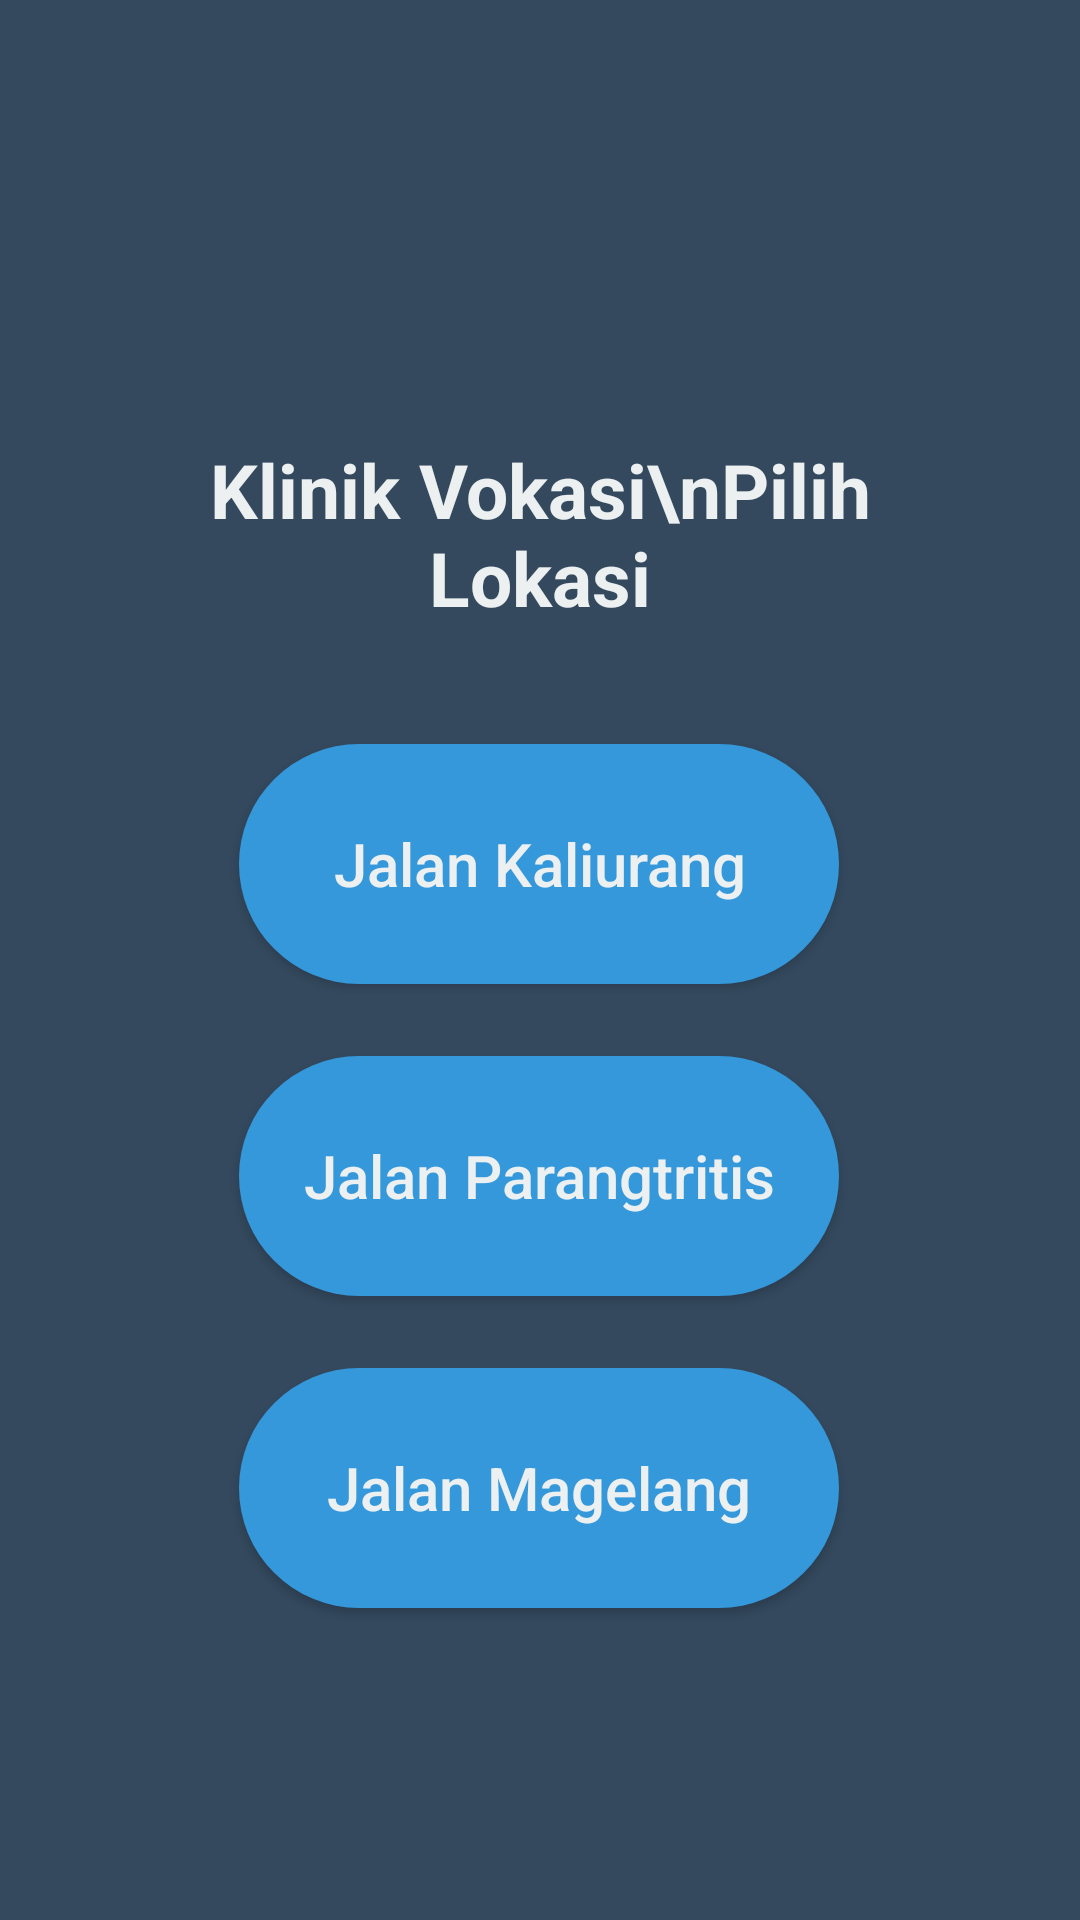

Write the Android layout XML for this screen, with the resource values it uses.
<!-- AndroidManifest.xml: application theme Theme.AppCompat.NoActionBar -->
<!-- res/layout/activity_main.xml -->
<?xml version="1.0" encoding="utf-8"?>
<androidx.constraintlayout.widget.ConstraintLayout xmlns:android="http://schemas.android.com/apk/res/android"
    xmlns:app="http://schemas.android.com/apk/res-auto"
    xmlns:tools="http://schemas.android.com/tools"
    android:layout_width="match_parent"
    android:layout_height="match_parent"
    tools:context=".MainActivity"
    android:background="@color/background">

    <TextView
        android:id="@+id/txtSelesai"
        android:layout_width="245dp"
        android:layout_height="68dp"
        android:layout_marginTop="144dp"
        android:gravity="center"
        android:text="Klinik Vokasi\nPilih Lokasi"
        android:textColor="@color/textColor"
        android:textSize="25dp"
        android:textStyle="bold"
        app:layout_constraintEnd_toEndOf="parent"
        app:layout_constraintStart_toStartOf="parent"
        app:layout_constraintTop_toTopOf="parent" />

    <Button
        android:id="@+id/btnSelesai"
        android:layout_width="200dp"
        android:layout_height="80dp"
        android:layout_marginTop="24dp"
        android:background="@drawable/button"
        android:textColor="@color/textColor"
        android:text="Jalan Parangtritis"
        android:textAllCaps="false"
        android:textSize="20dp"
        app:layout_constraintEnd_toEndOf="parent"
        app:layout_constraintHorizontal_bias="0.497"
        app:layout_constraintStart_toStartOf="parent"
        app:layout_constraintTop_toBottomOf="@+id/btnSelectKaliurang" />

    <Button
        android:id="@+id/btnSelectMagelang"
        android:layout_width="200dp"
        android:layout_height="80dp"
        android:layout_marginTop="24dp"
        android:background="@drawable/button"
        android:textColor="@color/textColor"
        android:text="Jalan Magelang"
        android:textAllCaps="false"
        android:textSize="20dp"
        app:layout_constraintEnd_toEndOf="parent"
        app:layout_constraintHorizontal_bias="0.497"
        app:layout_constraintStart_toStartOf="parent"
        app:layout_constraintTop_toBottomOf="@+id/btnSelesai" />

    <Button
        android:id="@+id/btnSelectKaliurang"
        android:layout_width="200dp"
        android:layout_height="80dp"
        android:layout_marginTop="36dp"
        android:background="@drawable/button"
        android:textColor="@color/textColor"
        android:text="Jalan Kaliurang"
        android:textAllCaps="false"
        android:textSize="20dp"
        app:layout_constraintEnd_toEndOf="parent"
        app:layout_constraintHorizontal_bias="0.497"
        app:layout_constraintStart_toStartOf="parent"
        app:layout_constraintTop_toBottomOf="@+id/txtSelesai" />

</androidx.constraintlayout.widget.ConstraintLayout>
<!-- resources referenced by this layout -->
<resources>
  <color name="background">#34495e</color>
  <color name="textColor">#ecf0f1</color>
  <!-- drawable button (drawable) -->
  <?xml version="1.0" encoding="utf-8"?>
  <shape xmlns:android="http://schemas.android.com/apk/res/android" android:shape="rectangle">
      <solid android:color="@color/buttonColor"/>
      <corners android:radius="50dp"/>
  </shape>
  <color name="buttonColor">#3498db</color>
</resources>
